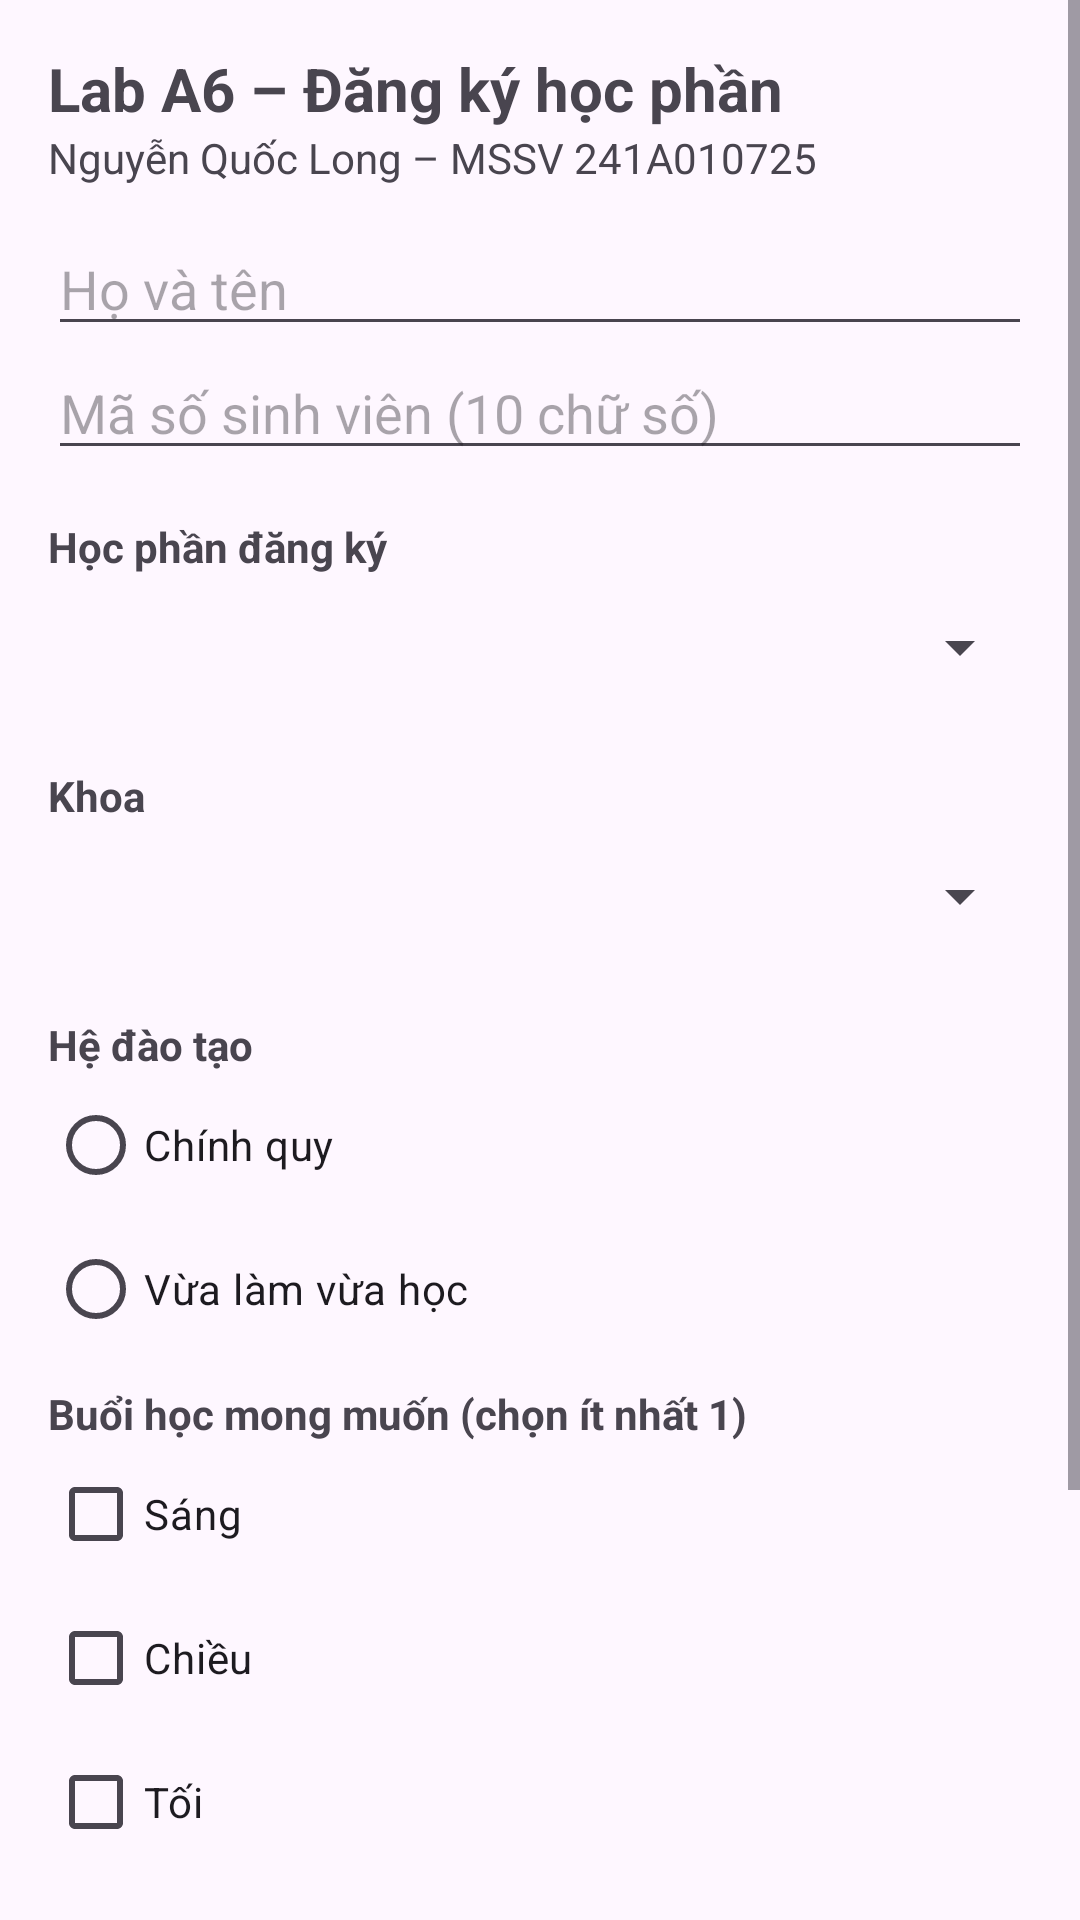

Android layout source for this screen:
<!-- AndroidManifest.xml: application theme Theme.A6_241A010725 -->
<!-- res/layout/activity_main.xml -->
<?xml version="1.0" encoding="utf-8"?>
<ScrollView xmlns:android="http://schemas.android.com/apk/res/android"
    android:id="@+id/main"
    android:layout_width="match_parent"
    android:layout_height="match_parent">

    <LinearLayout
        android:layout_width="match_parent"
        android:layout_height="wrap_content"
        android:orientation="vertical"
        android:padding="16dp">

        <TextView
            android:layout_width="wrap_content"
            android:layout_height="wrap_content"
            android:text="@string/title"
            android:textSize="20sp"
            android:textStyle="bold" />

        <TextView
            android:layout_width="wrap_content"
            android:layout_height="wrap_content"
            android:text="@string/student" />

        
        <EditText
            android:id="@+id/edtHoTen"
            android:layout_width="match_parent"
            android:layout_height="wrap_content"
            android:layout_marginTop="12dp"
            android:hint="@string/hint_name"
            android:importantForAutofill="no"
            android:inputType="textPersonName" />

        <EditText
            android:id="@+id/edtMssv"
            android:layout_width="match_parent"
            android:layout_height="wrap_content"
            android:hint="@string/hint_mssv"
            android:importantForAutofill="no"
            android:inputType="text"
            android:maxLength="10" />

        
        <TextView
            android:layout_width="wrap_content"
            android:layout_height="wrap_content"
            android:layout_marginTop="16dp"
            android:text="@string/label_mon_hoc"
            android:textStyle="bold" />

        <Spinner
            android:id="@+id/spMonHoc"
            android:layout_width="match_parent"
            android:layout_height="wrap_content"
            android:minHeight="48dp" />
        <TextView
            android:layout_width="wrap_content"
            android:layout_height="wrap_content"
            android:layout_marginTop="16dp"
            android:text="@string/label_khoa"
            android:textStyle="bold" />
        <Spinner
            android:id="@+id/spKhoa"
            android:layout_width="match_parent"
            android:layout_height="wrap_content"
            android:minHeight="48dp" />

        
        <TextView
            android:layout_width="wrap_content"
            android:layout_height="wrap_content"
            android:layout_marginTop="16dp"
            android:text="@string/label_he"
            android:textStyle="bold" />

        <RadioGroup
            android:id="@+id/rgHeDaoTao"
            android:layout_width="match_parent"
            android:layout_height="wrap_content"
            android:orientation="vertical">

            <RadioButton
                android:id="@+id/rbChinhQuy"
                android:layout_width="wrap_content"
                android:layout_height="wrap_content"
                android:text="@string/he_chinh_quy" />

            <RadioButton
                android:id="@+id/rbVlvh"
                android:layout_width="wrap_content"
                android:layout_height="wrap_content"
                android:text="@string/he_vlvh" />
        </RadioGroup>

        
        <TextView
            android:layout_width="wrap_content"
            android:layout_height="wrap_content"
            android:layout_marginTop="8dp"
            android:text="@string/label_buoi"
            android:textStyle="bold" />

        <CheckBox
            android:id="@+id/cbSang"
            android:layout_width="wrap_content"
            android:layout_height="wrap_content"
            android:text="@string/buoi_sang" />

        <CheckBox
            android:id="@+id/cbChieu"
            android:layout_width="wrap_content"
            android:layout_height="wrap_content"
            android:text="@string/buoi_chieu" />

        <CheckBox
            android:id="@+id/cbToi"
            android:layout_width="wrap_content"
            android:layout_height="wrap_content"
            android:text="@string/buoi_toi" />

        
        <com.google.android.material.materialswitch.MaterialSwitch
            android:id="@+id/swThongBao"
            android:layout_width="match_parent"
            android:layout_height="wrap_content"
            android:layout_marginTop="12dp"
            android:checked="true"
            android:minHeight="48dp"
            android:text="@string/label_thong_bao" />

        <ToggleButton
            android:id="@+id/tgUuTien"
            android:layout_width="wrap_content"
            android:layout_height="wrap_content"
            android:layout_marginTop="8dp"
            android:textOff="@string/uu_tien_off"
            android:textOn="@string/uu_tien_on" />

        
        <LinearLayout
            android:layout_width="match_parent"
            android:layout_height="wrap_content"
            android:layout_marginTop="20dp"
            android:orientation="horizontal">

            <Button
                android:id="@+id/btnXacNhan"
                android:layout_width="0dp"
                android:layout_height="wrap_content"
                android:layout_weight="1"
                android:text="@string/confirm" />

            <Button
                android:id="@+id/btnLamLai"
                style="?attr/materialButtonOutlinedStyle"
                android:layout_width="0dp"
                android:layout_height="wrap_content"
                android:layout_marginStart="8dp"
                android:layout_weight="1"
                android:text="@string/reset" />
        </LinearLayout>
    </LinearLayout>
</ScrollView>
<!-- resources referenced by this layout -->
<resources>
  <string name="buoi_chieu">Chiều</string>
  <string name="buoi_sang">Sáng</string>
  <string name="buoi_toi">Tối</string>
  <string name="confirm">Xác nhận</string>
  <string name="he_chinh_quy">Chính quy</string>
  <string name="he_vlvh">Vừa làm vừa học</string>
  <string name="hint_mssv">Mã số sinh viên (10 chữ số)</string>
  <string name="hint_name">Họ và tên</string>
  <string name="label_buoi">Buổi học mong muốn (chọn ít nhất 1)</string>
  <string name="label_he">Hệ đào tạo</string>
  <string name="label_khoa">Khoa</string>
  <string name="label_mon_hoc">Học phần đăng ký</string>
  <string name="label_thong_bao">Nhận thông báo qua email</string>
  <string name="reset">Làm lại</string>
  <string name="student">Nguyễn Quốc Long – MSSV 241A010725</string>
  <string name="title">Lab A6 – Đăng ký học phần</string>
  <string name="uu_tien_off">ƯU TIÊN: TẮT</string>
  <string name="uu_tien_on">ƯU TIÊN: BẬT</string>
  <style name="Theme.A6_241A010725" parent="Base.Theme.A6_241A010725" />
  <style name="Base.Theme.A6_241A010725" parent="Theme.Material3.DayNight.NoActionBar">
          
          
      </style>
</resources>
